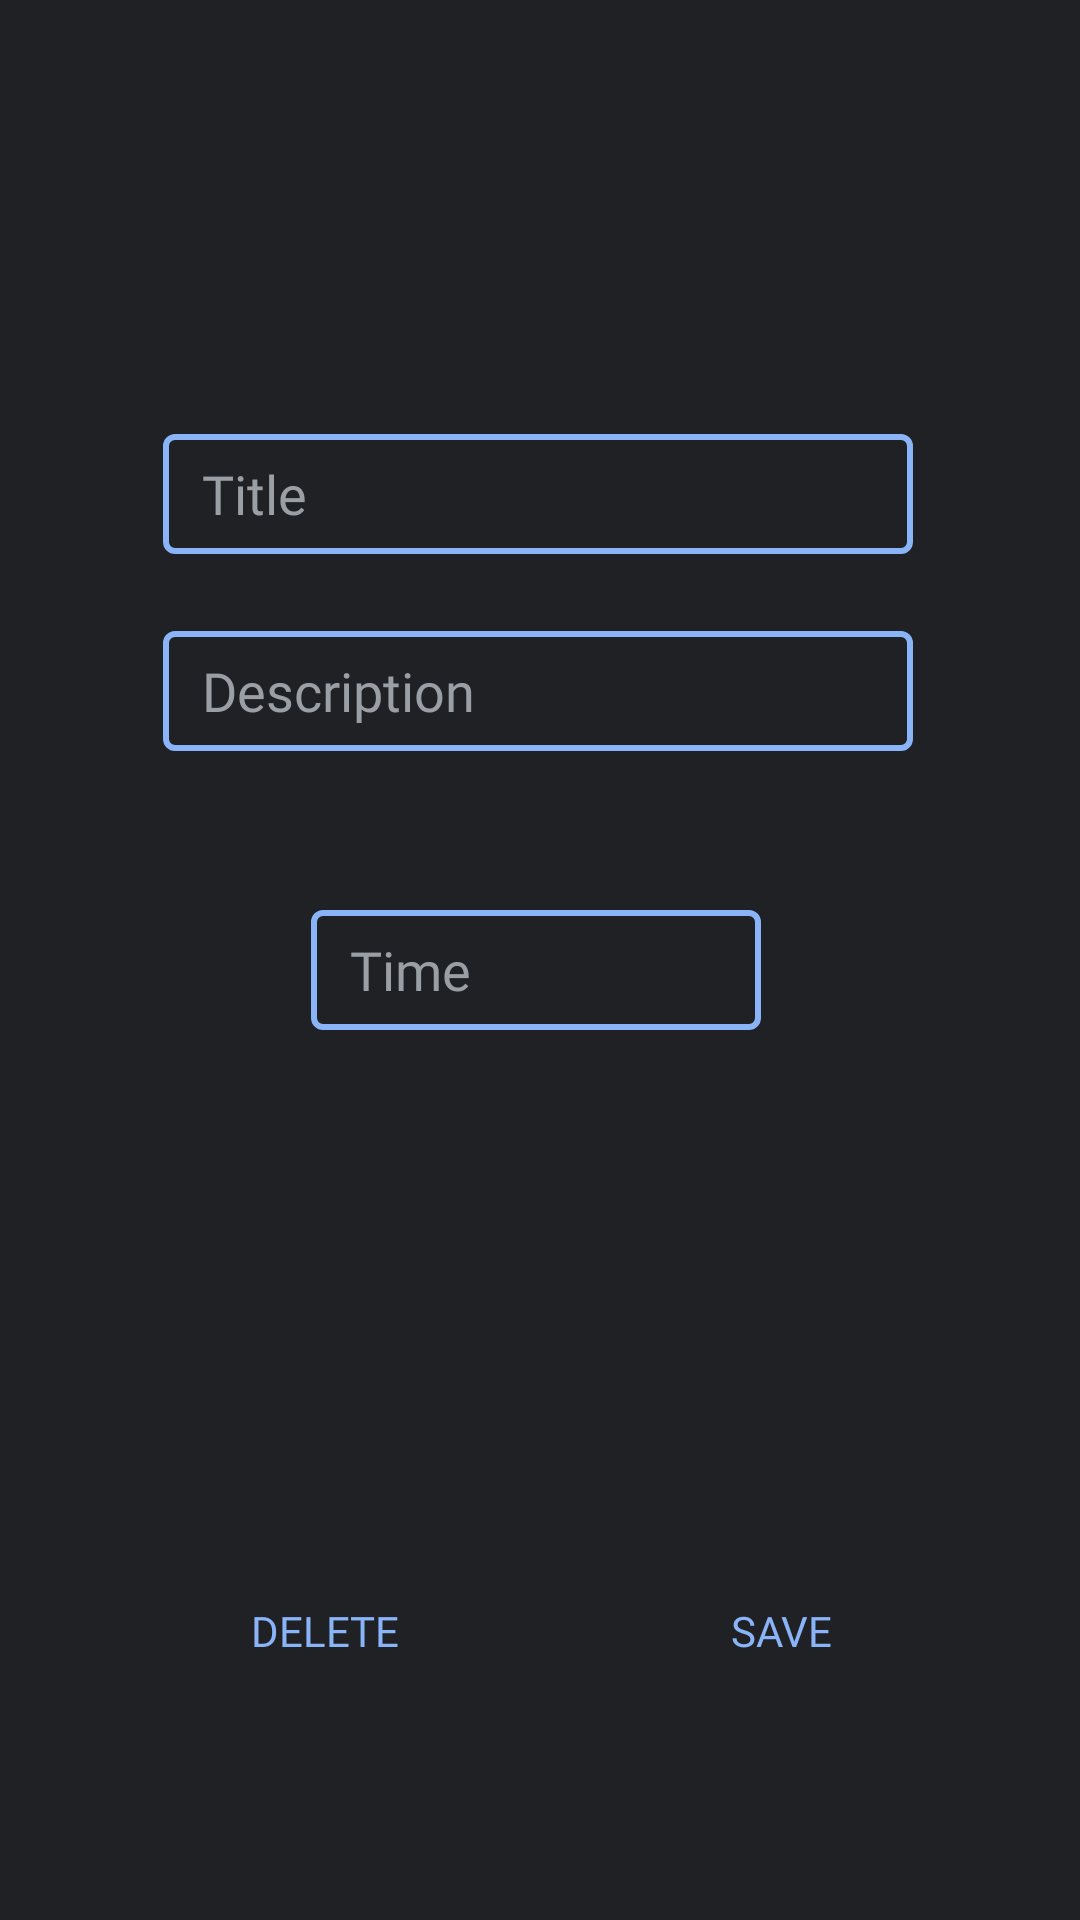

The Android layout XML behind this screen, and the referenced resources:
<!-- AndroidManifest.xml: application theme Theme.Onsite_Task_1 -->
<!-- res/layout/activity_event_details.xml -->
<?xml version="1.0" encoding="utf-8"?>
<FrameLayout xmlns:android="http://schemas.android.com/apk/res/android"
    xmlns:app="http://schemas.android.com/apk/res-auto"
    xmlns:tools="http://schemas.android.com/tools"
    android:layout_width="match_parent"
    android:layout_height="match_parent"
    android:backgroundTint="@null"
    tools:context=".Event_details">

    <androidx.constraintlayout.widget.ConstraintLayout
        android:layout_width="match_parent"
        android:layout_height="match_parent"
        android:background="#202125">

        <EditText
            android:id="@+id/et_title"
            android:layout_width="250dp"
            android:layout_height="40dp"
            android:background="@drawable/edittextbg"
            android:ems="10"
            android:fontFamily="@font/productsans"
            android:hint="   Title"
            android:inputType="textPersonName"
            android:textColor="#FFFFFF"
            android:textColorHint="#9A9FA5"
            app:layout_constraintBottom_toBottomOf="parent"
            app:layout_constraintEnd_toEndOf="parent"
            app:layout_constraintHorizontal_bias="0.494"
            app:layout_constraintStart_toStartOf="parent"
            app:layout_constraintTop_toTopOf="parent"
            app:layout_constraintVertical_bias="0.241" />

        <EditText
            android:id="@+id/et_description"
            android:layout_width="250dp"
            android:layout_height="40dp"
            android:background="@drawable/edittextbg"
            android:ems="10"
            android:hint="   Description"
            android:inputType="textPersonName"
            android:textColor="#FFFFFF"
            android:textColorHint="#9A9FA5"
            app:layout_constraintBottom_toBottomOf="parent"
            app:layout_constraintEnd_toEndOf="parent"
            app:layout_constraintHorizontal_bias="0.494"
            app:layout_constraintStart_toStartOf="parent"
            app:layout_constraintTop_toBottomOf="@+id/et_title"
            app:layout_constraintVertical_bias="0.062" />

        <EditText
            android:id="@+id/et_time"
            android:layout_width="150dp"
            android:layout_height="40dp"
            android:background="@drawable/edittextbg"
            android:ems="10"
            android:hint="   Time"
            android:inputType="time"
            android:textColor="#FFFFFF"
            android:textColorHint="#9A9FA5"
            app:layout_constraintBottom_toBottomOf="parent"
            app:layout_constraintEnd_toEndOf="parent"
            app:layout_constraintHorizontal_bias="0.494"
            app:layout_constraintStart_toStartOf="parent"
            app:layout_constraintTop_toBottomOf="@+id/et_description"
            app:layout_constraintVertical_bias="0.152" />

        <Button
            android:id="@+id/btn_save"
            android:layout_width="wrap_content"
            android:layout_height="wrap_content"
            android:background="#00FFFFFF"
            android:backgroundTint="@null"
            android:text="Save"
            android:textColor="#8AB4F8"
            app:layout_constraintBottom_toBottomOf="parent"
            app:layout_constraintEnd_toEndOf="parent"
            app:layout_constraintHorizontal_bias="0.795"
            app:layout_constraintStart_toStartOf="parent"
            app:layout_constraintTop_toBottomOf="@+id/et_time"
            app:layout_constraintVertical_bias="0.709" />

        <Button
            android:id="@+id/btn_delete"
            android:layout_width="wrap_content"
            android:layout_height="wrap_content"
            android:background="#00FFFFFF"
            android:backgroundTint="@null"
            android:text="Delete"
            android:textColor="#8AB4F8"
            app:layout_constraintBottom_toBottomOf="parent"
            app:layout_constraintEnd_toStartOf="@+id/btn_save"
            app:layout_constraintHorizontal_bias="0.5"
            app:layout_constraintStart_toStartOf="parent"
            app:layout_constraintTop_toBottomOf="@+id/et_time"
            app:layout_constraintVertical_bias="0.709" />
    </androidx.constraintlayout.widget.ConstraintLayout>
</FrameLayout>
<!-- resources referenced by this layout -->
<resources>
  <!-- drawable edittextbg (drawable) -->
  <?xml version="1.0" encoding="utf-8"?>
  <shape xmlns:android="http://schemas.android.com/apk/res/android">
      <stroke android:color="#8AB4F8" android:width="2dp"/>
      <corners android:radius="3dp"/>
  
  </shape>
  <style name="Theme.Onsite_Task_1" parent="Theme.MaterialComponents.DayNight.DarkActionBar">
          
          <item name="colorPrimary">#303030</item>
          <item name="colorPrimaryVariant">@color/purple_700</item>
          <item name="colorOnPrimary">@color/white</item>
          
          <item name="colorSecondary">@color/teal_200</item>
          <item name="colorSecondaryVariant">@color/teal_700</item>
          <item name="colorOnSecondary">@color/black</item>
          
          <item name="android:statusBarColor">#303030</item>
          
          <item name="fontFamily">@font/productsans</item>
  
      </style>
  <!-- not gathered from this repository: default colours our renderer supplied (Android Studio template values) -->
  <color name="purple_700">#FF3700B3</color>
  <color name="teal_200">#FF03DAC5</color>
  <color name="teal_700">#FF018786</color>
  <color name="black">#FF000000</color>
  <color name="white">#FFFFFFFF</color>
</resources>
